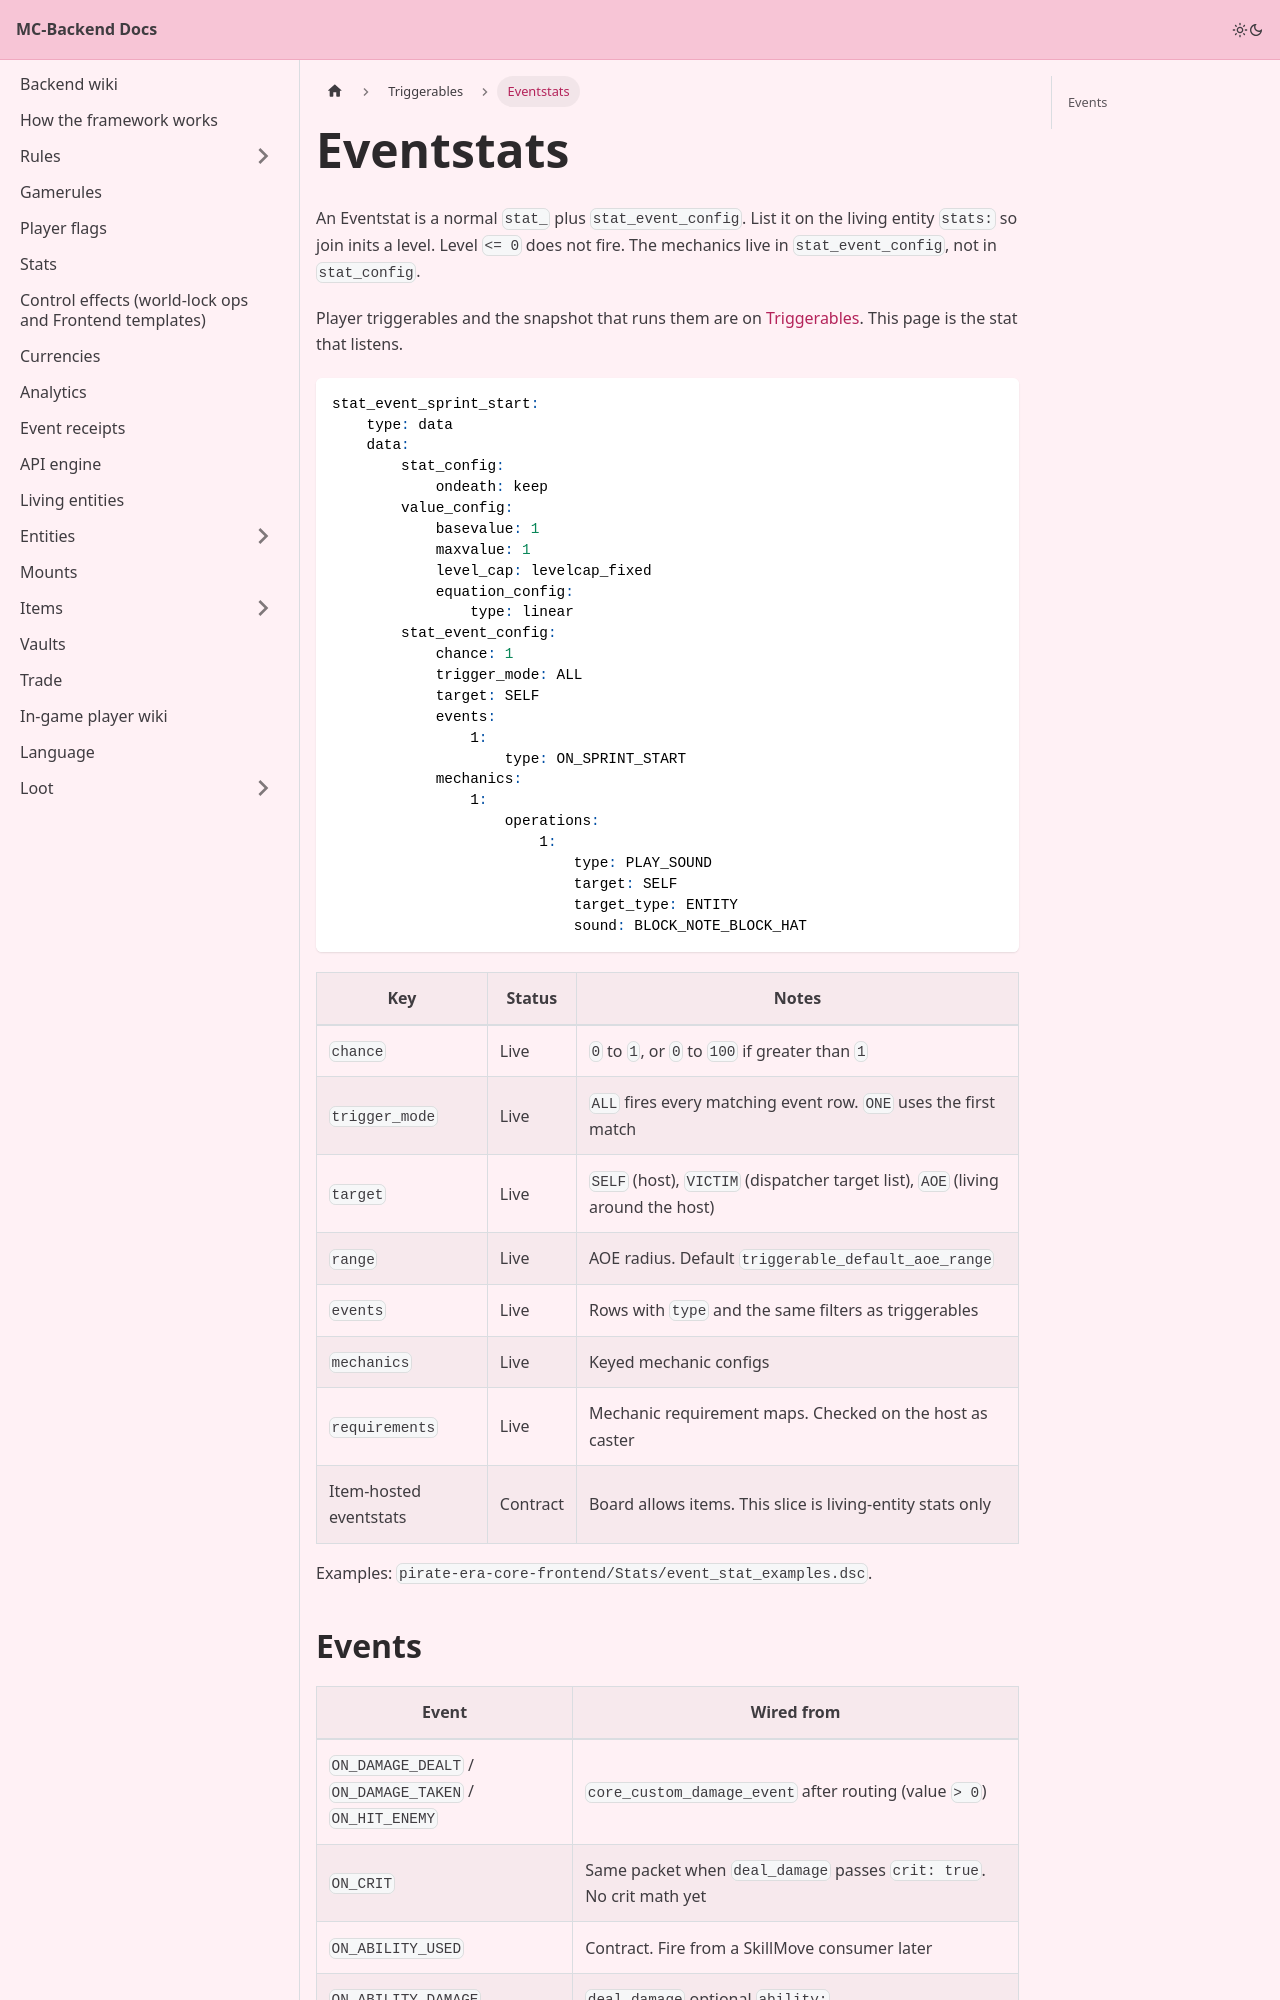

repository: Pirate-Era-Network/MC-Backend-Docs · page: triggers/eventstats.html · generator: docusaurus

---
sidebar_position: 2
---

# Eventstats

An Eventstat is a normal `stat_` plus `stat_event_config`. List it on the living entity `stats:` so join inits a level. Level `<= 0` does not fire. The mechanics live in `stat_event_config`, not in `stat_config`.

Player triggerables and the snapshot that runs them are on [Triggerables](README.md). This page is the stat that listens.

```yaml
stat_event_sprint_start:
    type: data
    data:
        stat_config:
            ondeath: keep
        value_config:
            basevalue: 1
            maxvalue: 1
            level_cap: levelcap_fixed
            equation_config:
                type: linear
        stat_event_config:
            chance: 1
            trigger_mode: ALL
            target: SELF
            events:
                1:
                    type: ON_SPRINT_START
            mechanics:
                1:
                    operations:
                        1:
                            type: PLAY_SOUND
                            target: SELF
                            target_type: ENTITY
                            sound: BLOCK_NOTE_BLOCK_HAT
```

| Key | Status | Notes |
| --- | --- | --- |
| `chance` | Live | `0` to `1`, or `0` to `100` if greater than `1` |
| `trigger_mode` | Live | `ALL` fires every matching event row. `ONE` uses the first match |
| `target` | Live | `SELF` (host), `VICTIM` (dispatcher target list), `AOE` (living around the host) |
| `range` | Live | AOE radius. Default `triggerable_default_aoe_range` |
| `events` | Live | Rows with `type` and the same filters as triggerables |
| `mechanics` | Live | Keyed mechanic configs |
| `requirements` | Live | Mechanic requirement maps. Checked on the host as caster |
| Item-hosted eventstats | Contract | Board allows items. This slice is living-entity stats only |

Examples: `pirate-era-core-frontend/Stats/event_stat_examples.dsc`.
